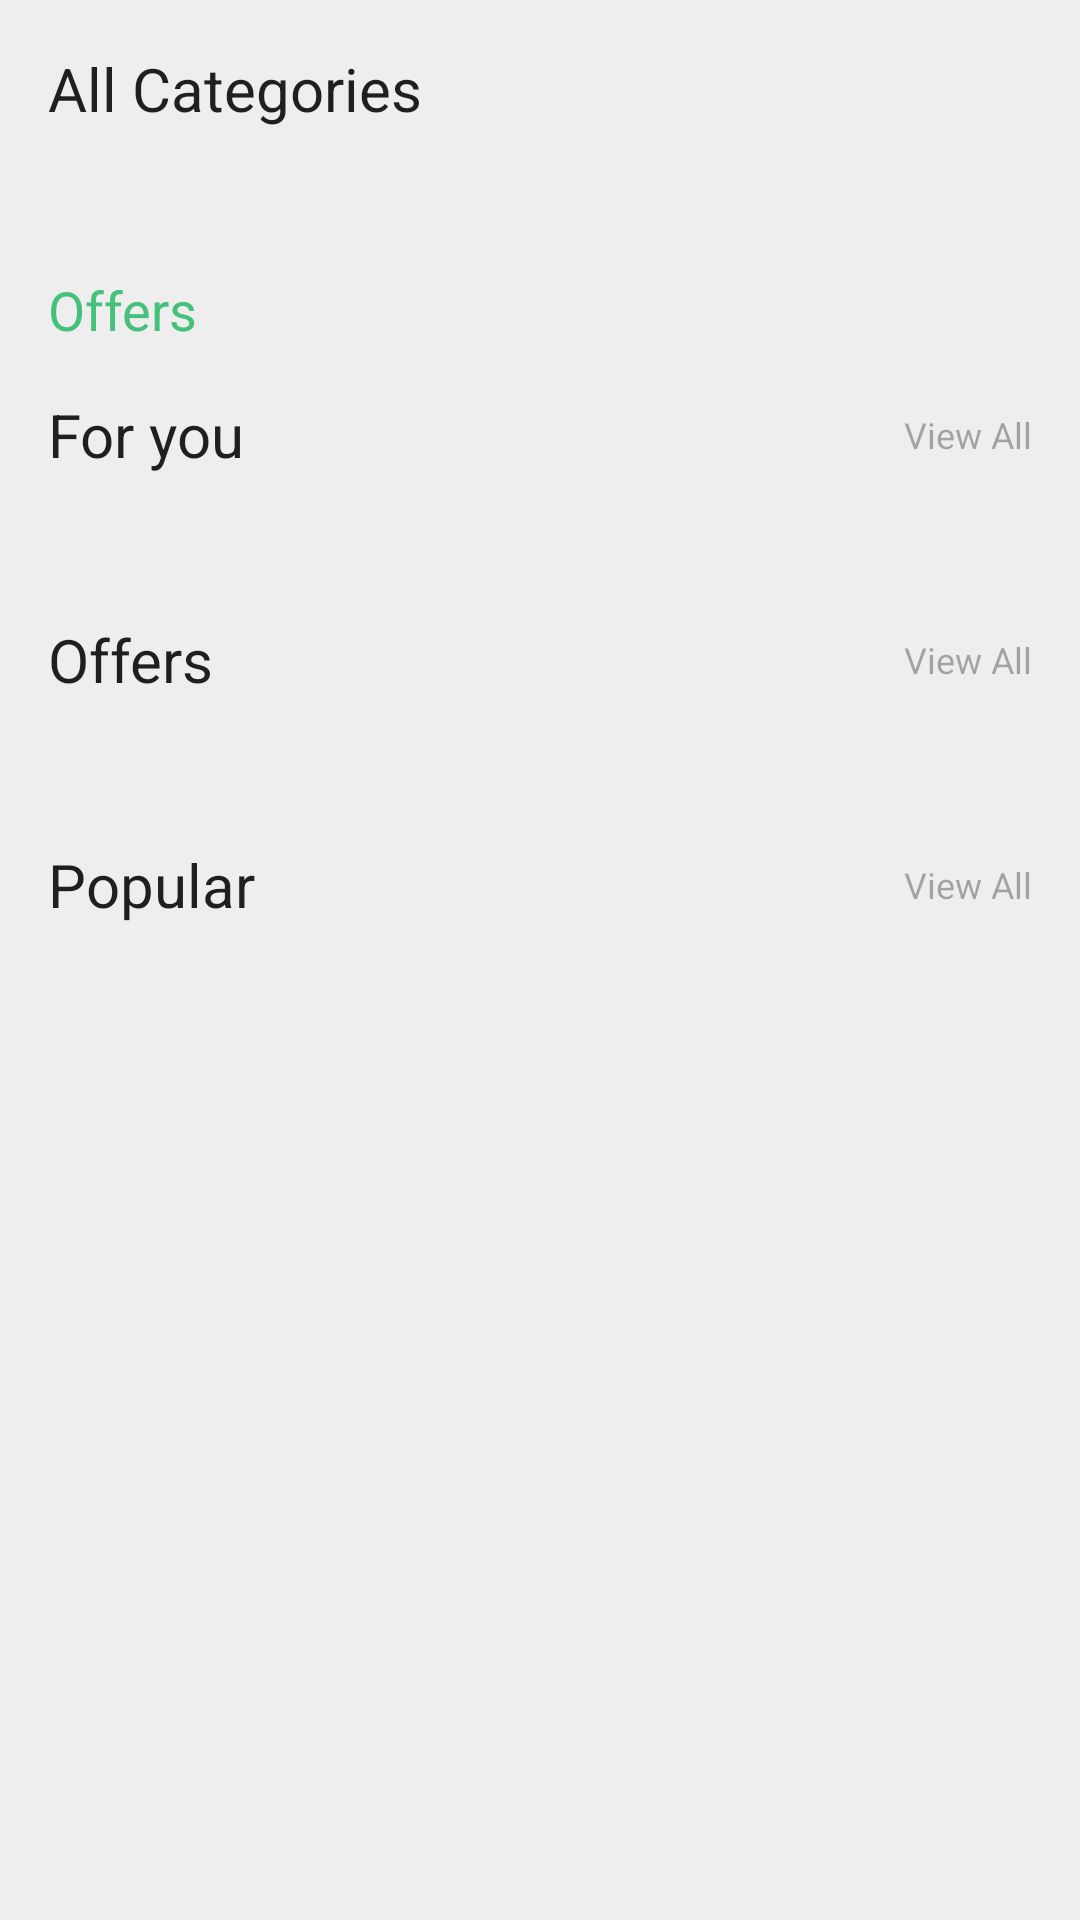

Reconstruct the res/layout file that produces this screen, plus the resources it refers to.
<!-- AndroidManifest.xml: application theme Theme.AZShop -->
<!-- res/layout/fragment_home.xml -->
<?xml version="1.0" encoding="utf-8"?>
<androidx.core.widget.NestedScrollView xmlns:android="http://schemas.android.com/apk/res/android"
    xmlns:app="http://schemas.android.com/apk/res-auto"
    xmlns:tools="http://schemas.android.com/tools"
    android:layout_width="match_parent"
    android:layout_height="match_parent"
    android:id="@+id/ns_root"
    android:fillViewport="true"
    tools:context=".ui.home.HomeFragment">

    <androidx.constraintlayout.widget.ConstraintLayout
        android:layout_width="match_parent"
        android:layout_height="0dp"
        android:background="@color/app_background_color">

        <TextView
            android:id="@+id/tv_title1"
            android:layout_width="wrap_content"
            android:layout_height="wrap_content"
            android:layout_marginStart="16dp"
            android:layout_marginTop="16dp"
            android:text="@string/all_categories"
            android:textColor="@color/text_dark_primary"
            android:textSize="20sp"
            app:layout_constraintStart_toStartOf="parent"
            app:layout_constraintTop_toTopOf="parent" />

        <androidx.recyclerview.widget.RecyclerView
            android:id="@+id/rv_category"
            android:layout_width="0dp"
            android:layout_height="wrap_content"
            android:layout_marginTop="16dp"
            android:orientation="horizontal"
            app:layoutManager="androidx.recyclerview.widget.LinearLayoutManager"
            app:layout_constraintEnd_toEndOf="parent"
            app:layout_constraintStart_toStartOf="parent"
            app:layout_constraintTop_toBottomOf="@+id/tv_title1"
            tools:itemCount="20"
            tools:listitem="@layout/item_category" />

        <TextView
            android:id="@+id/tv_title2"
            android:layout_width="wrap_content"
            android:layout_height="wrap_content"
            android:layout_marginStart="16dp"
            android:layout_marginTop="32dp"
            android:text="@string/offers"
            android:textColor="@color/main_color"
            android:textSize="18sp"
            app:layout_constraintStart_toStartOf="@+id/rv_category"
            app:layout_constraintTop_toBottomOf="@+id/rv_category" />

        <TextView
            android:id="@+id/tv_for_you_title"
            android:layout_width="wrap_content"
            android:layout_height="wrap_content"
            android:layout_marginStart="16dp"
            android:layout_marginTop="16dp"
            android:textColor="@color/text_dark_primary"
            android:textSize="20sp"
            app:layout_constraintStart_toStartOf="parent"
            app:layout_constraintTop_toBottomOf="@+id/tv_title2"
            android:text="For you" />

        <TextView
            android:id="@+id/tv_for_you_view_all"
            android:layout_width="wrap_content"
            android:layout_height="wrap_content"
            android:layout_marginEnd="16dp"
            android:text="@string/view_all"
            android:textColor="@color/text_dark_secondary"
            android:textSize="12sp"
            app:layout_constraintBottom_toBottomOf="@+id/tv_for_you_title"
            app:layout_constraintEnd_toEndOf="parent"
            app:layout_constraintTop_toTopOf="@+id/tv_for_you_title" />

        <androidx.recyclerview.widget.RecyclerView
            android:id="@+id/rv_for_you"
            android:layout_width="0dp"
            android:layout_height="wrap_content"
            android:layout_marginTop="16dp"
            android:orientation="horizontal"
            app:layoutManager="androidx.recyclerview.widget.LinearLayoutManager"
            app:layout_constraintEnd_toEndOf="parent"
            app:layout_constraintStart_toStartOf="parent"
            app:layout_constraintTop_toBottomOf="@+id/tv_for_you_title"
            tools:itemCount="20"
            tools:listitem="@layout/item_child_product" />


        <TextView
            android:id="@+id/tv_offers_title"
            android:layout_width="wrap_content"
            android:layout_height="wrap_content"
            android:layout_marginStart="16dp"
            android:layout_marginTop="32dp"
            android:textColor="@color/text_dark_primary"
            android:textSize="20sp"
            app:layout_constraintStart_toStartOf="parent"
            app:layout_constraintTop_toBottomOf="@+id/rv_for_you"
            android:text="@string/offers" />

        <TextView
            android:id="@+id/tv_offer_view_all"
            android:layout_width="wrap_content"
            android:layout_height="wrap_content"
            android:layout_marginEnd="16dp"
            android:text="@string/view_all"
            android:textColor="@color/text_dark_secondary"
            android:textSize="12sp"
            app:layout_constraintBottom_toBottomOf="@+id/tv_offers_title"
            app:layout_constraintEnd_toEndOf="parent"
            app:layout_constraintTop_toTopOf="@+id/tv_offers_title" />

        <androidx.recyclerview.widget.RecyclerView
            android:id="@+id/rv_offer"
            android:layout_width="0dp"
            android:layout_height="wrap_content"
            android:layout_marginTop="16dp"
            android:orientation="horizontal"
            app:layoutManager="androidx.recyclerview.widget.LinearLayoutManager"
            app:layout_constraintEnd_toEndOf="parent"
            app:layout_constraintStart_toStartOf="parent"
            app:layout_constraintTop_toBottomOf="@+id/tv_offers_title"
            tools:itemCount="20"
            tools:listitem="@layout/item_child_product" />

        <TextView
            android:id="@+id/tv_popular_title"
            android:layout_width="wrap_content"
            android:layout_height="wrap_content"
            android:layout_marginStart="16dp"
            android:layout_marginTop="32dp"
            android:textColor="@color/text_dark_primary"
            android:textSize="20sp"
            app:layout_constraintStart_toStartOf="parent"
            app:layout_constraintTop_toBottomOf="@+id/rv_offer"
            android:text="@string/popular" />

        <TextView
            android:id="@+id/tv_popular_view_all"
            android:layout_width="wrap_content"
            android:layout_height="wrap_content"
            android:layout_marginEnd="16dp"
            android:text="@string/view_all"
            android:textColor="@color/text_dark_secondary"
            android:textSize="12sp"
            app:layout_constraintBottom_toBottomOf="@+id/tv_popular_title"
            app:layout_constraintEnd_toEndOf="parent"
            app:layout_constraintTop_toTopOf="@+id/tv_popular_title" />

        <androidx.recyclerview.widget.RecyclerView
            android:id="@+id/rv_popular"
            android:layout_width="0dp"
            android:layout_height="wrap_content"
            android:layout_marginTop="16dp"
            android:orientation="horizontal"
            app:layoutManager="androidx.recyclerview.widget.LinearLayoutManager"
            app:layout_constraintEnd_toEndOf="parent"
            app:layout_constraintStart_toStartOf="parent"
            app:layout_constraintTop_toBottomOf="@+id/tv_popular_title"
            tools:itemCount="20"
            tools:listitem="@layout/item_child_product" />
    </androidx.constraintlayout.widget.ConstraintLayout>


</androidx.core.widget.NestedScrollView>
<!-- res/layout/item_category.xml (included above) -->
<?xml version="1.0" encoding="utf-8"?>
<androidx.constraintlayout.widget.ConstraintLayout xmlns:android="http://schemas.android.com/apk/res/android"
    xmlns:app="http://schemas.android.com/apk/res-auto"
    xmlns:tools="http://schemas.android.com/tools"
    android:layout_width="wrap_content"
    android:layout_height="wrap_content"
    android:layout_marginEnd="16dp"
    android:layout_marginTop="8dp"
    android:layout_marginBottom="8dp"
    android:layout_marginStart="16dp">

    <androidx.cardview.widget.CardView
        android:id="@+id/cv_item_category"
        android:layout_width="60dp"
        android:layout_height="60dp"
        app:cardCornerRadius="16dp"
        app:layout_constraintEnd_toEndOf="parent"
        app:layout_constraintStart_toStartOf="parent"
        app:layout_constraintTop_toTopOf="parent">

        <ImageView
            android:id="@+id/iv_category_item_image"
            android:layout_width="match_parent"
            android:layout_height="match_parent"
            android:contentDescription="@string/product_image"
            android:padding="16dp"
            android:scaleType="fitXY"
            tools:src="@tools:sample/avatars" />
    </androidx.cardview.widget.CardView>

    <TextView
        android:id="@+id/tv_category_item_name"
        android:layout_width="wrap_content"
        android:layout_height="wrap_content"
        android:layout_marginTop="8dp"
        android:ellipsize="end"
        android:gravity="center"
        android:maxLines="1"
        android:textColor="@color/text_dark_primary"
        android:textSize="14sp"
        app:layout_constraintEnd_toEndOf="@+id/cv_item_category"
        app:layout_constraintStart_toStartOf="@+id/cv_item_category"
        app:layout_constraintTop_toBottomOf="@+id/cv_item_category"
        tools:text="Drink Tea" />


</androidx.constraintlayout.widget.ConstraintLayout>
<!-- res/layout/item_child_product.xml (included above) -->
<?xml version="1.0" encoding="utf-8"?>
<androidx.constraintlayout.widget.ConstraintLayout xmlns:android="http://schemas.android.com/apk/res/android"
    xmlns:app="http://schemas.android.com/apk/res-auto"
    xmlns:tools="http://schemas.android.com/tools"
    android:id="@+id/cv_root"
    android:layout_width="wrap_content"
    android:layout_height="wrap_content"
    android:layout_marginStart="16dp"
    android:layout_marginTop="8dp"
    android:layout_marginEnd="16dp"
    android:layout_marginBottom="8dp">

    <androidx.cardview.widget.CardView
        android:id="@+id/cv_item_product"
        android:layout_width="150dp"
        android:layout_height="150dp"
        app:cardCornerRadius="16dp"
        app:layout_constraintEnd_toEndOf="parent"
        app:layout_constraintStart_toStartOf="parent"
        app:layout_constraintTop_toTopOf="parent">

        <ImageView
            android:id="@+id/iv_product_item_image"
            android:layout_width="match_parent"
            android:layout_height="match_parent"
            android:contentDescription="@string/product_image"
            android:padding="16dp"
            android:scaleType="fitXY"
            tools:src="@tools:sample/avatars" />
    </androidx.cardview.widget.CardView>

    <TextView
        android:id="@+id/tv_product_item_name"
        android:layout_width="0dp"
        android:layout_height="wrap_content"
        android:layout_marginTop="8dp"
        android:ellipsize="end"
        android:maxLines="1"
        android:textColor="@color/text_dark_primary"
        android:textSize="18sp"
        android:textStyle="bold"
        app:layout_constraintEnd_toEndOf="@+id/cv_item_product"
        app:layout_constraintStart_toStartOf="@+id/cv_item_product"
        app:layout_constraintTop_toBottomOf="@+id/cv_item_product"
        tools:text="@tools:sample/lorem/random" />

    <TextView
        android:id="@+id/tv_product_item_price"
        android:layout_width="0dp"
        android:layout_height="wrap_content"
        android:layout_marginTop="8dp"
        android:textColor="@color/main_color"
        android:textSize="16sp"
        android:textStyle="bold"
        app:layout_constraintEnd_toStartOf="@+id/guideline2"
        app:layout_constraintStart_toStartOf="@+id/tv_product_item_name"
        app:layout_constraintTop_toBottomOf="@+id/tv_product_item_name"
        tools:text="$22.65" />

    <TextView
        android:id="@+id/tv_offer_price"
        android:layout_width="0dp"
        android:layout_height="wrap_content"
        android:textColor="@color/discount_text_color"
        android:textSize="16sp"
        android:textStyle="bold"
        android:gravity="end"
        android:layout_marginEnd="2dp"
        app:layout_constraintEnd_toEndOf="@+id/tv_product_item_name"
        app:layout_constraintStart_toEndOf="@+id/tv_product_item_price"
        app:layout_constraintTop_toTopOf="@+id/tv_product_item_price"
        tools:text="$14.20" />

    <androidx.constraintlayout.widget.Guideline
        android:id="@+id/guideline2"
        android:layout_width="wrap_content"
        android:layout_height="wrap_content"
        android:orientation="vertical"
        app:layout_constraintGuide_percent="0.5" />


</androidx.constraintlayout.widget.ConstraintLayout>
<!-- resources referenced by this layout -->
<resources>
  <color name="app_background_color">#19505050</color>
  <color name="discount_text_color">@android:color/holo_red_light</color>
  <color name="main_color">#45c17b</color>
  <color name="text_dark_primary">#DE000000</color>
  <color name="text_dark_secondary">#51000000</color>
  <string name="all_categories">All Categories</string>
  <string name="offers">Offers</string>
  <string name="popular">Popular</string>
  <string name="product_image">product image</string>
  <string name="view_all">View All</string>
  <style name="Theme.AZShop" parent="Theme.MaterialComponents.Light.DarkActionBar">
          
          <item name="colorPrimary">@color/main_color</item>
          <item name="colorPrimaryVariant">@color/main_color</item>
          <item name="colorOnPrimary">@color/white</item>
          
          <item name="colorSecondary">@color/teal_200</item>
          <item name="colorSecondaryVariant">@color/teal_700</item>
          <item name="colorOnSecondary">@color/black</item>
          
          <item name="android:statusBarColor" tools:targetApi="l">?attr/colorPrimaryVariant</item>
          
      </style>
  <color name="white">#FFFFFFFF</color>
  
      // my colors
  <color name="teal_200">#FF03DAC5</color>
  <color name="teal_700">#FF018786</color>
  <color name="black">#FF000000</color>
</resources>
